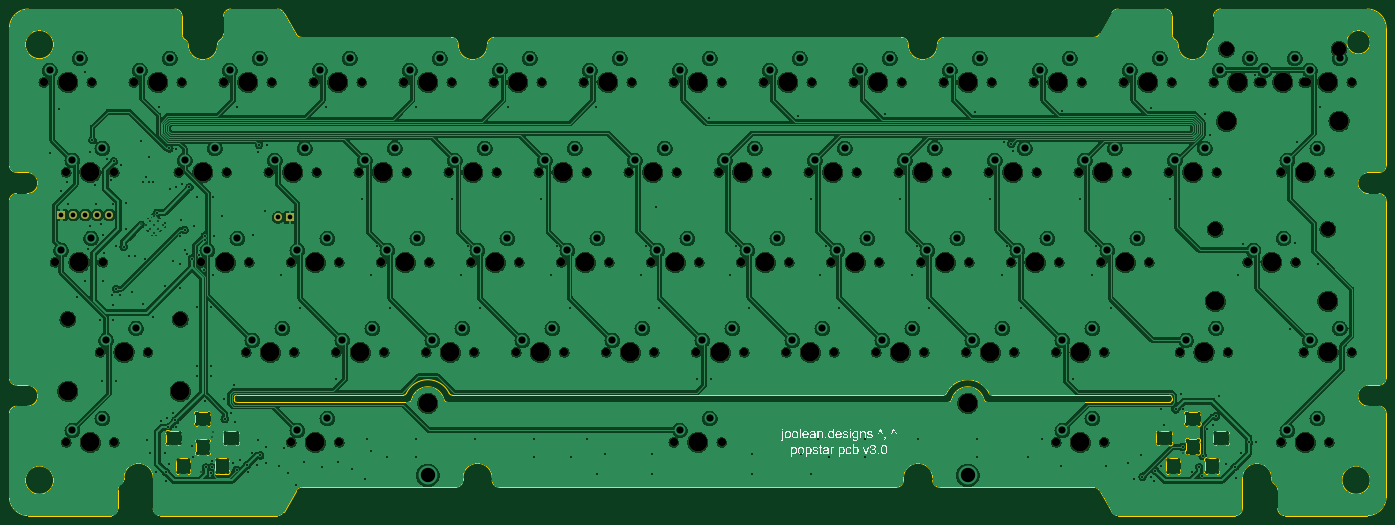
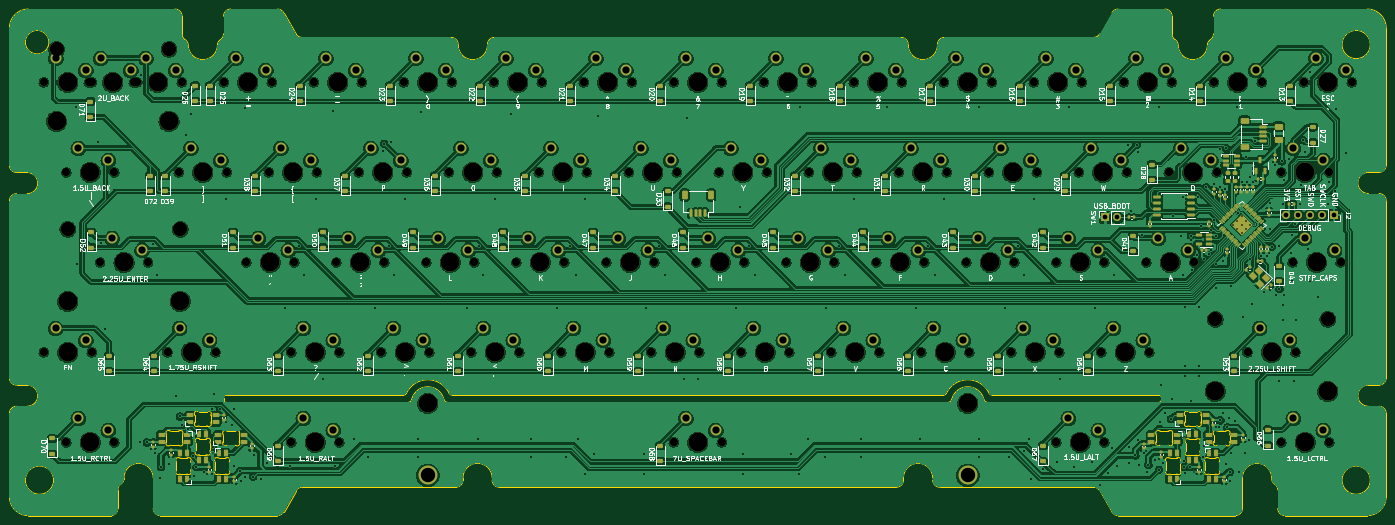
Circuit board: 9 layer files. Board 291.4 x 107.2 mm.
- bottom_copper: popstar_plateless-B_Cu.gbr (1555572 bytes)
- bottom_mask: popstar_plateless-B_Mask.gbr (26184 bytes)
- bottom_silk: popstar_plateless-B_Silkscreen.gbr (245597 bytes)
- outline: popstar_plateless-Edge_Cuts.gbr (23744 bytes)
- top_copper: popstar_plateless-F_Cu.gbr (1177320 bytes)
- top_mask: popstar_plateless-F_Mask.gbr (7626 bytes)
- top_silk: popstar_plateless-F_Silkscreen.gbr (171053 bytes)
- drill: popstar_plateless-NPTH.drl (3316 bytes)
- drill: popstar_plateless-PTH.drl (6761 bytes)

=== bottom_copper: popstar_plateless-B_Cu.gbr (1555572 bytes, source omitted) ===
=== bottom_mask: popstar_plateless-B_Mask.gbr (26184 bytes, source omitted) ===
=== bottom_silk: popstar_plateless-B_Silkscreen.gbr (245597 bytes, source omitted) ===
=== outline: popstar_plateless-Edge_Cuts.gbr (23744 bytes, source omitted) ===
=== top_copper: popstar_plateless-F_Cu.gbr (1177320 bytes, source omitted) ===
=== top_mask: popstar_plateless-F_Mask.gbr (7626 bytes, source omitted) ===
=== top_silk: popstar_plateless-F_Silkscreen.gbr (171053 bytes, source omitted) ===
=== drill: popstar_plateless-NPTH.drl ===
M48
; DRILL file {KiCad (7.0.0-0)} date Saturday, June 03, 2023 at 11:19:55 PM
; FORMAT={-:-/ absolute / inch / decimal}
; #@! TF.CreationDate,2023-06-03T23:19:55-07:00
; #@! TF.GenerationSoftware,Kicad,Pcbnew,(7.0.0-0)
; #@! TF.FileFunction,NonPlated,1,2,NPTH
FMAT,2
INCH
; #@! TA.AperFunction,NonPlated,NPTH,ComponentDrill
T1C0.0689
; #@! TA.AperFunction,NonPlated,NPTH,ComponentDrill
T2C0.1200
; #@! TA.AperFunction,NonPlated,NPTH,ComponentDrill
T3C0.1570
%
G90
G05
T1
X1.425Y-1.625
X1.5188Y-3.125
X1.6125Y-2.375
X1.6125Y-4.625
X1.825Y-1.625
X1.8938Y-3.875
X1.9187Y-3.125
X2.0125Y-2.375
X2.0125Y-4.625
X2.175Y-1.625
X2.2937Y-3.875
X2.55Y-2.375
X2.575Y-1.625
X2.7375Y-3.125
X2.925Y-1.625
X2.95Y-2.375
X3.1125Y-3.875
X3.1375Y-3.125
X3.3Y-2.375
X3.325Y-1.625
X3.4875Y-3.125
X3.4875Y-4.625
X3.5125Y-3.875
X3.675Y-1.625
X3.7Y-2.375
X3.8625Y-3.875
X3.8875Y-3.125
X3.8875Y-4.625
X4.05Y-2.375
X4.075Y-1.625
X4.2375Y-3.125
X4.2625Y-3.875
X4.425Y-1.625
X4.45Y-2.375
X4.6125Y-3.875
X4.6375Y-3.125
X4.8Y-2.375
X4.825Y-1.625
X4.9875Y-3.125
X5.0125Y-3.875
X5.175Y-1.625
X5.2Y-2.375
X5.3625Y-3.875
X5.3875Y-3.125
X5.55Y-2.375
X5.575Y-1.625
X5.7375Y-3.125
X5.7625Y-3.875
X5.925Y-1.625
X5.95Y-2.375
X6.1125Y-3.875
X6.1375Y-3.125
X6.3Y-2.375
X6.325Y-1.625
X6.4875Y-3.125
X6.5125Y-3.875
X6.675Y-1.625
X6.675Y-4.625
X6.7Y-2.375
X6.8625Y-3.875
X6.8875Y-3.125
X7.05Y-2.375
X7.075Y-1.625
X7.075Y-4.625
X7.2375Y-3.125
X7.2625Y-3.875
X7.425Y-1.625
X7.45Y-2.375
X7.6125Y-3.875
X7.6375Y-3.125
X7.8Y-2.375
X7.825Y-1.625
X7.9875Y-3.125
X8.0125Y-3.875
X8.175Y-1.625
X8.2Y-2.375
X8.3625Y-3.875
X8.3875Y-3.125
X8.55Y-2.375
X8.575Y-1.625
X8.7375Y-3.125
X8.7625Y-3.875
X8.925Y-1.625
X8.95Y-2.375
X9.1125Y-3.875
X9.1375Y-3.125
X9.3Y-2.375
X9.325Y-1.625
X9.4875Y-3.125
X9.5125Y-3.875
X9.675Y-1.625
X9.7Y-2.375
X9.8625Y-3.875
X9.8625Y-4.625
X9.8875Y-3.125
X10.05Y-2.375
X10.075Y-1.625
X10.2375Y-3.125
X10.2625Y-3.875
X10.2625Y-4.625
X10.425Y-1.625
X10.45Y-2.375
X10.6375Y-3.125
X10.8Y-2.375
X10.825Y-1.625
X10.8937Y-3.875
X11.175Y-1.625
X11.2Y-2.375
X11.2937Y-3.875
X11.4562Y-3.125
X11.55Y-1.625
X11.575Y-1.625
X11.7375Y-2.375
X11.7375Y-4.625
X11.8562Y-3.125
X11.925Y-1.625
X11.925Y-3.875
X11.95Y-1.625
X12.1375Y-2.375
X12.1375Y-4.625
X12.325Y-1.625
X12.325Y-3.875
T2
X1.625Y-3.6
X2.5625Y-3.6
X11.1875Y-2.85
X11.2812Y-1.35
X12.125Y-2.85
X12.2188Y-1.35
T3
X1.625Y-1.625
X1.625Y-4.2
X1.7188Y-3.125
X1.8125Y-2.375
X1.8125Y-4.625
X2.0938Y-3.875
X2.375Y-1.625
X2.5625Y-4.2
X2.75Y-2.375
X2.9375Y-3.125
X3.125Y-1.625
X3.3125Y-3.875
X3.5Y-2.375
X3.6875Y-3.125
X3.6875Y-4.625
X3.875Y-1.625
X4.0625Y-3.875
X4.25Y-2.375
X4.4375Y-3.125
X4.625Y-1.625
X4.625Y-4.3
X4.8125Y-3.875
X5.0Y-2.375
X5.1875Y-3.125
X5.375Y-1.625
X5.5625Y-3.875
X5.75Y-2.375
X5.9375Y-3.125
X6.125Y-1.625
X6.3125Y-3.875
X6.5Y-2.375
X6.6875Y-3.125
X6.875Y-1.625
X6.875Y-4.625
X7.0625Y-3.875
X7.25Y-2.375
X7.4375Y-3.125
X7.625Y-1.625
X7.8125Y-3.875
X8.0Y-2.375
X8.1875Y-3.125
X8.375Y-1.625
X8.5625Y-3.875
X8.75Y-2.375
X8.9375Y-3.125
X9.125Y-1.625
X9.125Y-4.3
X9.3125Y-3.875
X9.5Y-2.375
X9.6875Y-3.125
X9.875Y-1.625
X10.0625Y-3.875
X10.0625Y-4.625
X10.25Y-2.375
X10.4375Y-3.125
X10.625Y-1.625
X11.0Y-2.375
X11.0938Y-3.875
X11.1875Y-3.45
X11.2812Y-1.95
X11.375Y-1.625
X11.6562Y-3.125
X11.75Y-1.625
X11.9375Y-2.375
X11.9375Y-4.625
X12.125Y-1.625
X12.125Y-3.45
X12.125Y-3.875
X12.2188Y-1.95
T0
M30

=== drill: popstar_plateless-PTH.drl (6761 bytes, source omitted) ===
